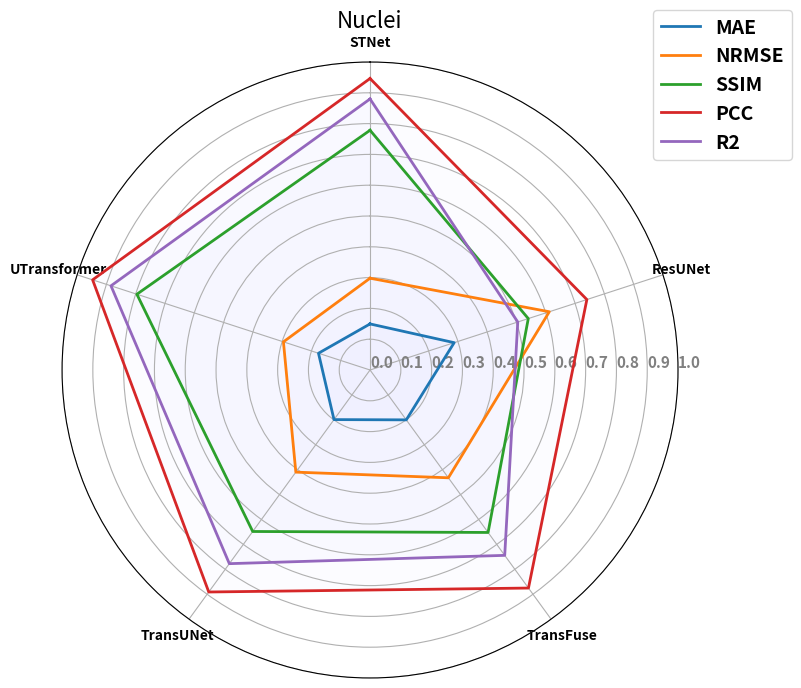

Reproduce this figure in Python.
import matplotlib.pyplot as plt
import numpy as np
import pandas as pd

data = pd.DataFrame({'sample':
                         ["MAE",
                          "NRMSE",
                          "SSIM",
                          "PCC",
                          "R2",
                          ],
                     'STNet':
                         [0.1496, 0.2980, 0.7784, 0.9464, 0.8800],
                     'ResUNet':
                         [0.2872, 0.6120, 0.5402, 0.7402, 0.5043],
                     'TransFuse':
                         [0.2001, 0.4326, 0.6520, 0.8751, 0.7439],
                     'TransUNet':
                         [0.1991, 0.4099, 0.6481, 0.8909, 0.7772],
                     'UTransformer':
                         [0.1760, 0.2957, 0.7960, 0.9471, 0.8844],
                     })

plt.figure(figsize=(9, 8))
# 设置雷达图的参数
params = {
    'figure.figsize': [6, 6],
    'axes.labelsize': 14,
    'axes.titlesize': 16,
    'xtick.labelsize': 10,
    'ytick.labelsize': 10,
    'font.weight': 'bold'
}
plt.rcParams.update(params)

# 绘制雷达图
categories = list(data.columns[1:])
N = len(categories)
values = data.iloc[:, 1:].values.tolist()
angles = [n / float(N) * 2 * np.pi for n in range(N)]

# values每一行增加第一个数据; angle增加最后一个角度。 使得曲线闭合
_ = [value.append(value[0]) for value in values]
angles += angles[:1]

ax = plt.subplot(111, polar=True)
ax.set_theta_offset(np.pi / 2)
ax.set_theta_direction(-1)
plt.xticks(angles[:-1], categories)
ax.set_rlabel_position(0)

for i in range(len(values)):
    ax.plot(angles, values[i],
            # 'y',                        # color
            linewidth=2,  # line width
            linestyle='solid',
            label=data['sample'][i],
            )

    ax.fill(angles, values[i],
            'b',
            alpha=0.01,
            )
plt.legend(bbox_to_anchor=(1.2, 1.1), fontsize=14)
# plt.legend(loc='upper right', edgecolor='blue')
plt.title('Nuclei')

# 设置刻度标签的角度和位置
ax.set_rgrids([0.0, 0.1, 0.2, 0.3, 0.4, 0.5, 0.6, 0.7, 0.8, 0.9, 1],
              color="grey",
              size=11,
              angle=90)
plt.ylim(0, 1)
plt.savefig('nuclei_radar.png')
plt.show()
